Dataset: infrared_dataset (GitHub, kk-2m/AnimalClassification-IFOR). Classes: acryllium vulturinum, aepyceros melampus, bos taurus, capra aegagrus, cephalophus nigrifrons, crax rubra, paca, dasyprocta punctata, equus quagga, giraffa camelopardalis, leopardus pardalis, african elephant, madoqua guentheri, mazama americana, mazama temama, meleagris ocellata, mitu tuberosum, nasua narica, panthera onca, papio anubis, pecari tajacu, phacochoerus africanus, psophia leucoptera, puma, syncerus caffer, south american tapir, tayassu pecari, urocyon cinereoargenteus.

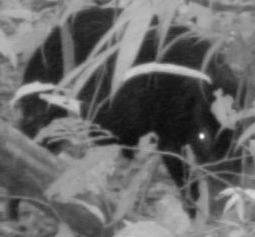
Label: tayassu pecari

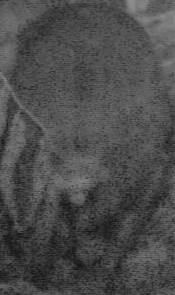
Label: paca

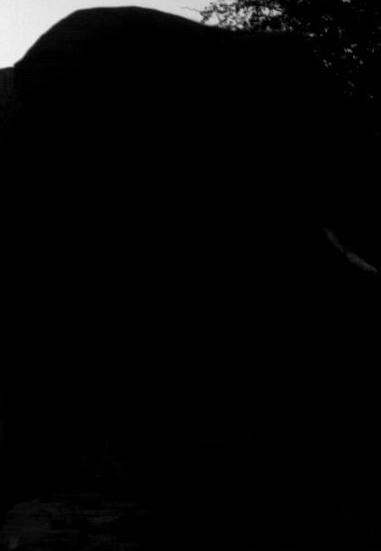
Label: acryllium vulturinum

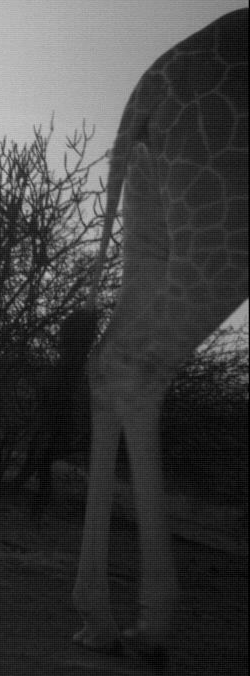
Label: giraffa camelopardalis

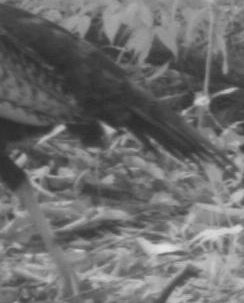
Label: meleagris ocellata

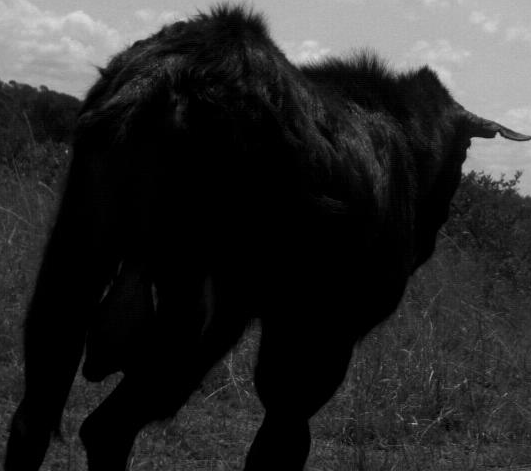
Label: capra aegagrus
